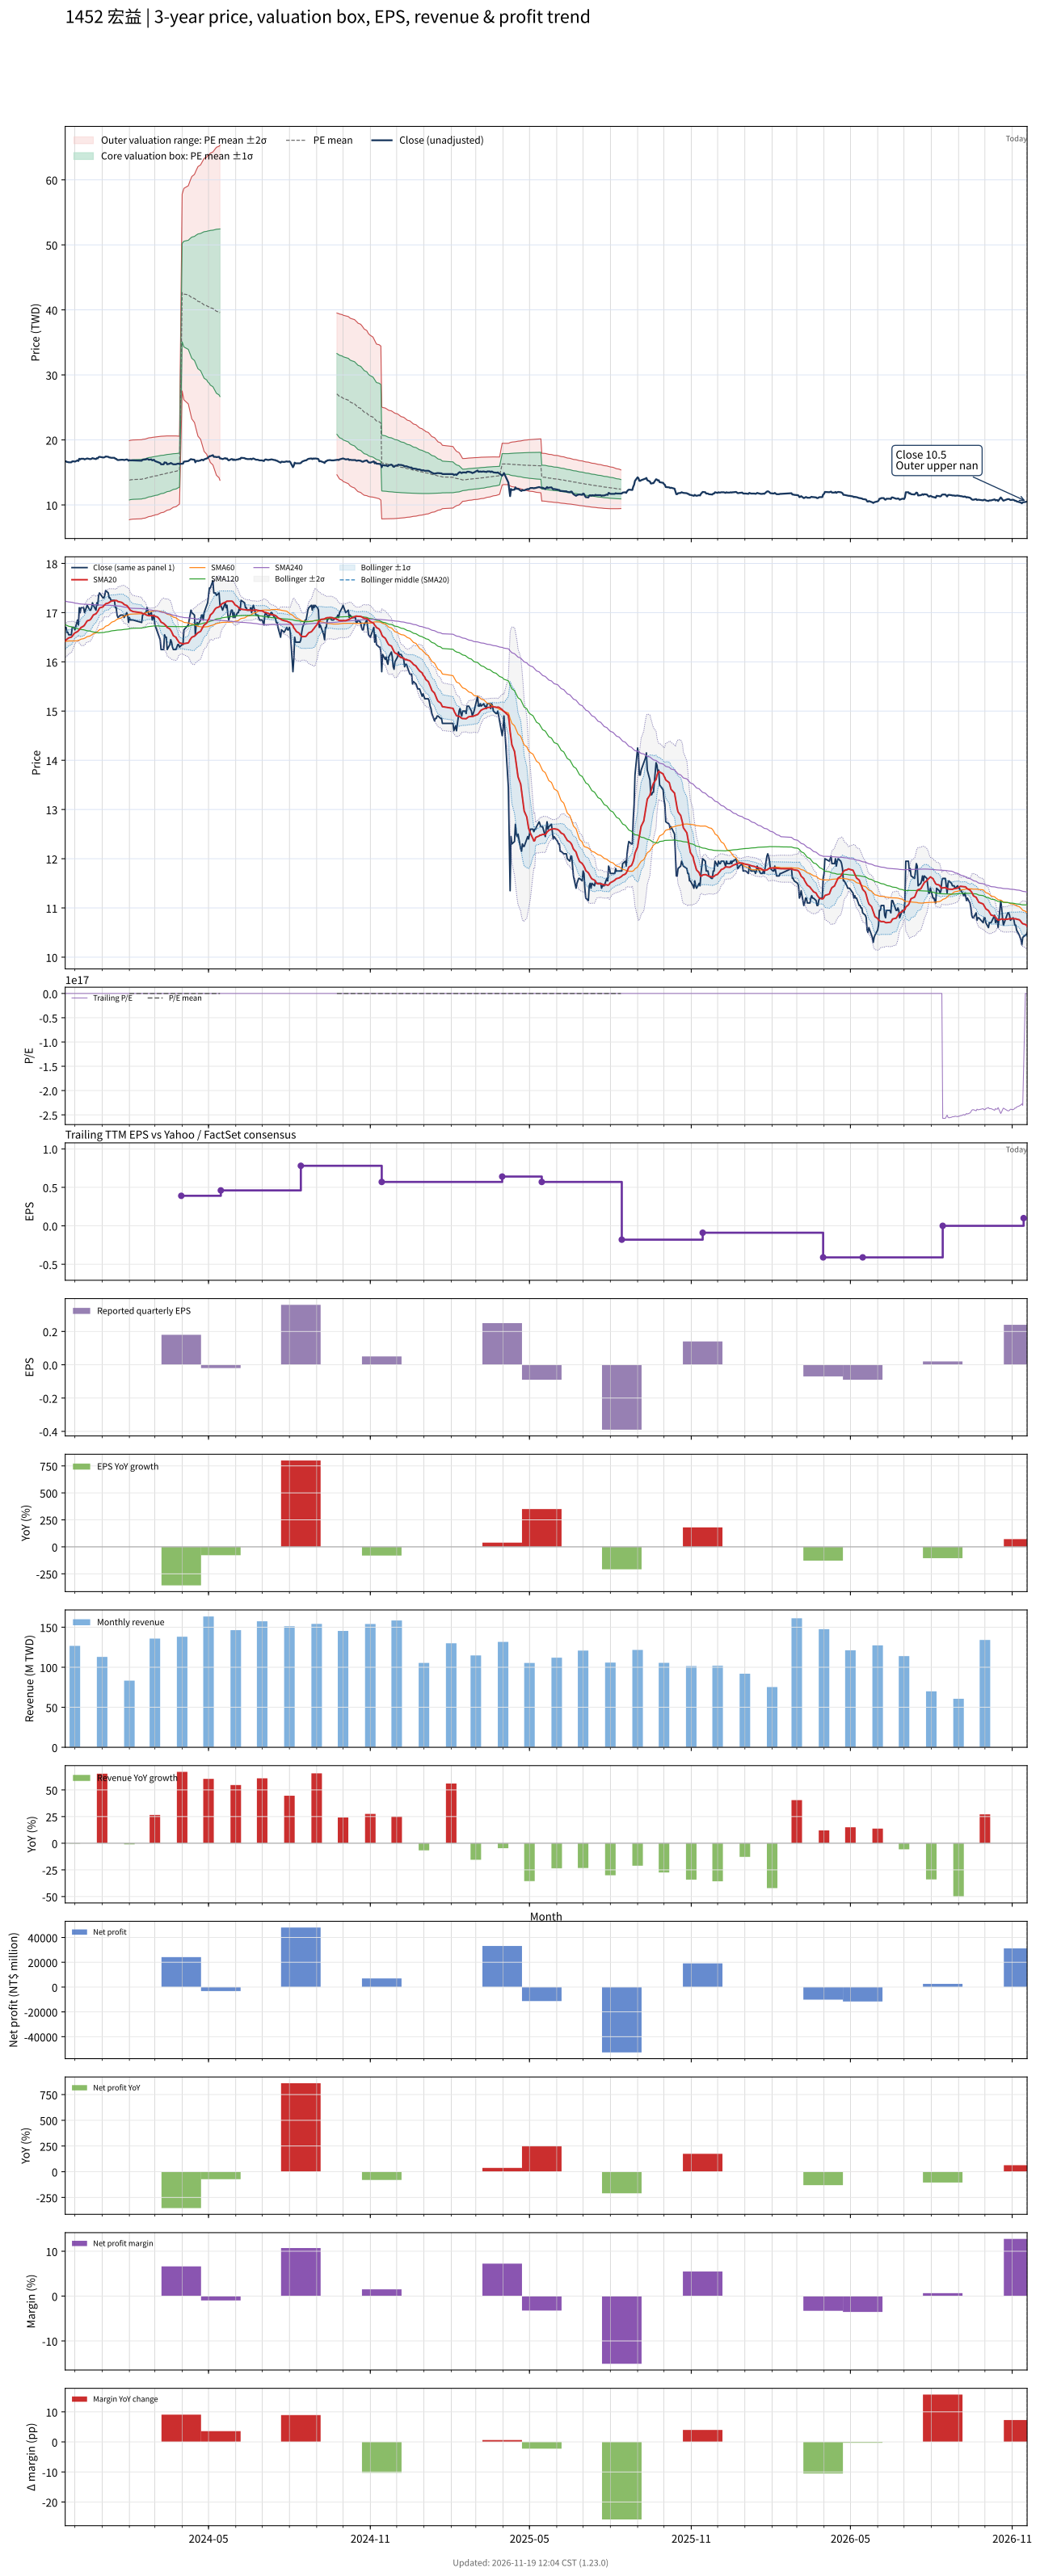

The data file committed next to this chart (first rows):
# chart-version: skill-stock-dynamic-val…
date, close, available_date, period_end, eps, ttm_eps, pe, pe_mean, pe_std, price_m2, price_m1, price_mean, price_p1, price_p2, forward_eps, forward_pe, forward_pe_mean, forward_pe_std, forward_price_m2, forward_price_m1, forward_price_mean, forward_price_p1, forward_price_p2, sma20
2023-11-20, 16.7, 2023-11-14, 2023-09-30, 0.26, 0.14, 119.3, , , , , , , , , , , , , , , , , 16.43
2023-11-21, 16.7, 2023-11-14, 2023-09-30, 0.26, 0.14, 119.3, , , , , , , , , , , , , , , , , 16.45
2023-11-22, 16.6, 2023-11-14, 2023-09-30, 0.26, 0.14, 118.6, , , , , , , , , , , , , , , , , 16.46
2023-11-23, 16.6, 2023-11-14, 2023-09-30, 0.26, 0.14, 118.6, , , , , , , , , , , , , , , , , 16.48
2023-11-24, 16.55, 2023-11-14, 2023-09-30, 0.26, 0.14, 118.2, , , , , , , , , , , , , , , , , 16.49
2023-11-27, 16.55, 2023-11-14, 2023-09-30, 0.26, 0.14, 118.2, , , , , , , , , , , , , , , , , 16.5
2023-11-28, 16.7, 2023-11-14, 2023-09-30, 0.26, 0.14, 119.3, , , , , , , , , , , , , , , , , 16.52
2023-11-29, 16.7, 2023-11-14, 2023-09-30, 0.26, 0.14, 119.3, , , , , , , , , , , , , , , , , 16.55
2023-11-30, 16.7, 2023-11-14, 2023-09-30, 0.26, 0.14, 119.3, , , , , , , , , , , , , , , , , 16.57
2023-12-01, 16.65, 2023-11-14, 2023-09-30, 0.26, 0.14, 118.9, , , , , , , , , , , , , , , , , 16.59
2023-12-04, 16.85, 2023-11-14, 2023-09-30, 0.26, 0.14, 120.4, , , , , , , , , , , , , , , , , 16.61
2023-12-05, 16.75, 2023-11-14, 2023-09-30, 0.26, 0.14, 119.6, , , , , , , , , , , , , , , , , 16.63
2023-12-06, 17.1, 2023-11-14, 2023-09-30, 0.26, 0.14, 122.1, , , , , , , , , , , , , , , , , 16.66
2023-12-07, 17, 2023-11-14, 2023-09-30, 0.26, 0.14, 121.4, , , , , , , , , , , , , , , , , 16.68
2023-12-08, 17.1, 2023-11-14, 2023-09-30, 0.26, 0.14, 122.1, , , , , , , , , , , , , , , , , 16.7
2023-12-11, 17.1, 2023-11-14, 2023-09-30, 0.26, 0.14, 122.1, , , , , , , , , , , , , , , , , 16.73
2023-12-12, 17, 2023-11-14, 2023-09-30, 0.26, 0.14, 121.4, , , , , , , , , , , , , , , , , 16.75
2023-12-13, 17.05, 2023-11-14, 2023-09-30, 0.26, 0.14, 121.8, , , , , , , , , , , , , , , , , 16.77
2023-12-14, 17.1, 2023-11-14, 2023-09-30, 0.26, 0.14, 122.1, , , , , , , , , , , , , , , , , 16.8
2023-12-15, 17.15, 2023-11-14, 2023-09-30, 0.26, 0.14, 122.5, , , , , , , , , , , , , , , , , 16.83
2023-12-18, 17.05, 2023-11-14, 2023-09-30, 0.26, 0.14, 121.8, , , , , , , , , , , , , , , , , 16.85
2023-12-19, 17.05, 2023-11-14, 2023-09-30, 0.26, 0.14, 121.8, , , , , , , , , , , , , , , , , 16.87
2023-12-20, 17.1, 2023-11-14, 2023-09-30, 0.26, 0.14, 122.1, , , , , , , , , , , , , , , , , 16.89
2023-12-21, 17.2, 2023-11-14, 2023-09-30, 0.26, 0.14, 122.9, , , , , , , , , , , , , , , , , 16.92
2023-12-22, 17.15, 2023-11-14, 2023-09-30, 0.26, 0.14, 122.5, , , , , , , , , , , , , , , , , 16.95
2023-12-25, 17.05, 2023-11-14, 2023-09-30, 0.26, 0.14, 121.8, , , , , , , , , , , , , , , , , 16.98
2023-12-26, 17.2, 2023-11-14, 2023-09-30, 0.26, 0.14, 122.9, , , , , , , , , , , , , , , , , 17
2023-12-27, 17.15, 2023-11-14, 2023-09-30, 0.26, 0.14, 122.5, , , , , , , , , , , , , , , , , 17.02
2023-12-28, 17.35, 2023-11-14, 2023-09-30, 0.26, 0.14, 123.9, , , , , , , , , , , , , , , , , 17.06
2023-12-29, 17.4, 2023-11-14, 2023-09-30, 0.26, 0.14, 124.3, , , , , , , , , , , , , , , , , 17.09
2024-01-02, 17.3, 2023-11-14, 2023-09-30, 0.26, 0.14, 123.6, , , , , , , , , , , , , , , , , 17.12
2024-01-03, 17.3, 2023-11-14, 2023-09-30, 0.26, 0.14, 123.6, , , , , , , , , , , , , , , , , 17.14
2024-01-04, 17.35, 2023-11-14, 2023-09-30, 0.26, 0.14, 123.9, , , , , , , , , , , , , , , , , 17.16
2024-01-05, 17.45, 2023-11-14, 2023-09-30, 0.26, 0.14, 124.6, , , , , , , , , , , , , , , , , 17.18
2024-01-08, 17.4, 2023-11-14, 2023-09-30, 0.26, 0.14, 124.3, , , , , , , , , , , , , , , , , 17.2
2024-01-09, 17.3, 2023-11-14, 2023-09-30, 0.26, 0.14, 123.6, , , , , , , , , , , , , , , , , 17.2
2024-01-10, 17.3, 2023-11-14, 2023-09-30, 0.26, 0.14, 123.6, , , , , , , , , , , , , , , , , 17.22
2024-01-11, 17.25, 2023-11-14, 2023-09-30, 0.26, 0.14, 123.2, , , , , , , , , , , , , , , , , 17.23
2024-01-12, 17.25, 2023-11-14, 2023-09-30, 0.26, 0.14, 123.2, , , , , , , , , , , , , , , , , 17.24
2024-01-15, 17.25, 2023-11-14, 2023-09-30, 0.26, 0.14, 123.2, , , , , , , , , , , , , , , , , 17.24
2024-01-16, 17.1, 2023-11-14, 2023-09-30, 0.26, 0.14, 122.1, , , , , , , , , , , , , , , , , 17.25
2024-01-17, 17.1, 2023-11-14, 2023-09-30, 0.26, 0.14, 122.1, , , , , , , , , , , , , , , , , 17.25
2024-01-18, 16.95, 2023-11-14, 2023-09-30, 0.26, 0.14, 121.1, , , , , , , , , , , , , , , , , 17.24
2024-01-19, 16.9, 2023-11-14, 2023-09-30, 0.26, 0.14, 120.7, , , , , , , , , , , , , , , , , 17.23
2024-01-22, 16.95, 2023-11-14, 2023-09-30, 0.26, 0.14, 121.1, , , , , , , , , , , , , , , , , 17.21
2024-01-23, 16.95, 2023-11-14, 2023-09-30, 0.26, 0.14, 121.1, , , , , , , , , , , , , , , , , 17.21
2024-01-24, 16.95, 2023-11-14, 2023-09-30, 0.26, 0.14, 121.1, , , , , , , , , , , , , , , , , 17.2
2024-01-25, 16.95, 2023-11-14, 2023-09-30, 0.26, 0.14, 121.1, , , , , , , , , , , , , , , , , 17.19
2024-01-26, 16.9, 2023-11-14, 2023-09-30, 0.26, 0.14, 120.7, , , , , , , , , , , , , , , , , 17.16
2024-01-29, 17, 2023-11-14, 2023-09-30, 0.26, 0.14, 121.4, , , , , , , , , , , , , , , , , 17.14
2024-01-30, 16.95, 2023-11-14, 2023-09-30, 0.26, 0.14, 121.1, , , , , , , , , , , , , , , , , 17.13
2024-01-31, 16.8, 2023-11-14, 2023-09-30, 0.26, 0.14, 120, , , , , , , , , , , , , , , , , 17.1
2024-02-01, 16.9, 2023-11-14, 2023-09-30, 0.26, 0.14, 120.7, 98.6, 21.74, 7.718, 10.76, 13.8, 16.85, 19.89, , , , , , , , , , 17.08
2024-02-02, 16.85, 2023-11-14, 2023-09-30, 0.26, 0.14, 120.4, 98.96, 21.74, 7.766, 10.81, 13.85, 16.9, 19.94, , , , , , , , , , 17.05
2024-02-05, 16.85, 2023-11-14, 2023-09-30, 0.26, 0.14, 120.4, 99.32, 21.74, 7.817, 10.86, 13.9, 16.95, 19.99, , , , , , , , , , 17.02
2024-02-15, 16.8, 2023-11-14, 2023-09-30, 0.26, 0.14, 120, 99.67, 21.73, 7.871, 10.91, 13.95, 17, 20.04, , , , , , , , , , 17
2024-02-16, 16.95, 2023-11-14, 2023-09-30, 0.26, 0.14, 121.1, 100, 21.71, 7.926, 10.97, 14.01, 17.04, 20.08, , , , , , , , , , 16.98
2024-02-19, 17, 2023-11-14, 2023-09-30, 0.26, 0.14, 121.4, 100.4, 21.7, 7.981, 11.02, 14.06, 17.09, 20.13, , , , , , , , , , 16.97
2024-02-20, 17, 2023-11-14, 2023-09-30, 0.26, 0.14, 121.4, 100.8, 21.68, 8.038, 11.07, 14.11, 17.14, 20.18, , , , , , , , , , 16.95
... 667 more rows
